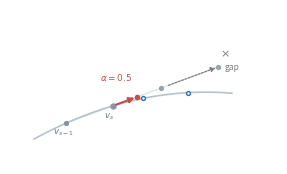

This figure's Python source: (Note: this script raises an exception after producing the figure.)
import matplotlib
matplotlib.use("Agg")
import matplotlib.pyplot as plt
import numpy as np
from matplotlib.patches import FancyArrowPatch

plt.rcParams.update({"font.size": 6.9, "axes.linewidth": 0.0})

ts = np.linspace(0, 1, 300)
curve = np.stack([0.9 + 7.4 * ts, 1.2 + 5.2 * ts - 3.0 * ts ** 2], axis=1)
at = lambda t: curve[int(round(t * (len(curve) - 1)))]

fig, ax = plt.subplots(figsize=(3.45, 2.0))
ax.set_xlim(0, 10); ax.set_ylim(0, 7.4); ax.axis("off")
ax.plot(curve[:, 0], curve[:, 1], color="#b9c2cb", lw=1.2, zorder=1)

prev, anch = at(0.16), at(0.40)
d = anch - prev
full, far = anch + d, anch + 2.2 * d
damp = anch + 0.5 * d

# the secant, extended
ax.plot([prev[0], far[0]], [prev[1], far[1]], color="#d7dde3", lw=0.8, zorder=0)

ax.plot(*prev, "o", ms=2.8, color="#8a949e", zorder=3)
ax.plot(*anch, "o", ms=3.6, color="#8a949e", zorder=3)
ax.plot(*full, "o", ms=2.8, color="#9aa4ad", zorder=3)
ax.plot(*far, "o", ms=2.8, color="#9aa4ad", zorder=3)

# the truth on the curve
for t in (0.55, 0.78):
    q = at(t)
    ax.plot(*q, "o", ms=2.8, mfc="#ffffff", mec="#2f6fb3", mew=1.0, zorder=3)

ax.text(prev[0] - 0.1, prev[1] - 0.55, "$v_{s-1}$", fontsize=6.2, color="#6b7683", ha="center")
ax.text(anch[0] - 0.15, anch[1] - 0.6, "$v_s$", fontsize=6.2, color="#6b7683", ha="center")

# the damped correction
ax.add_patch(FancyArrowPatch(anch, damp, arrowstyle="-|>", mutation_scale=8, lw=1.5,
                             color="#c0504d", zorder=4))
ax.plot(*damp, "o", ms=3.0, color="#c0504d", zorder=4)
ax.text(damp[0] - 0.2, damp[1] + 0.75, "$\\alpha=0.5$", fontsize=6.4, color="#c0504d", ha="right")

# the gap-scaled variant, continuing past the full step
ax.add_patch(FancyArrowPatch(full + 0.1 * d, far, arrowstyle="-|>", mutation_scale=7,
                             lw=0.9, color="#7f7f7f", linestyle=(0, (1.6, 1.2)), zorder=2))
ax.text(far[0] + 0.22, far[1] - 0.05, "gap", fontsize=6.2, color="#7f7f7f", va="center")
ax.text(far[0] + 0.05, far[1] + 0.45, "$\\times$", fontsize=8.0, color="#7f7f7f")

for ext in ("pdf", "png"):
    fig.savefig(f"figures/fig_geom.{ext}", dpi=300, bbox_inches="tight")
print("wrote figures/fig_geom.pdf")
